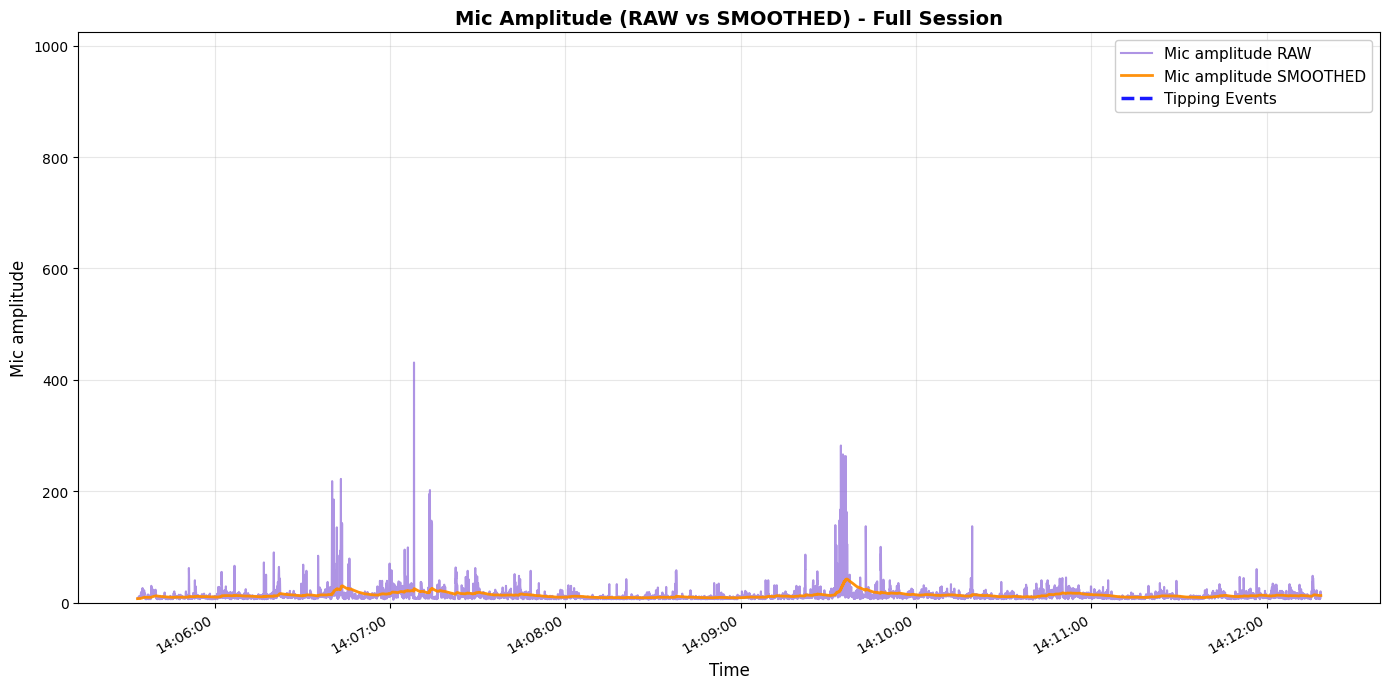

The table this chart was drawn from, first rows:
elapsed_s, unix_ts, arduino_ms, sound_amp, tip_count, last_tip_dt_ms, reed_state, bucket_rate_mm_hr, mic_db_unfiltered, mic_db_filtered
0.0, 1772085934, 327199, 7, 0, 0, 1, 0.0, 16.9, 0.169
0.05, 1772085934, 327249, 8, 0, 0, 1, 0.0, 18.06, 0.3479
0.1, 1772085934, 327299, 8, 0, 0, 1, 0.0, 18.06, 0.5251
0.15, 1772085934, 327349, 8, 0, 0, 1, 0.0, 18.06, 0.7005
0.2, 1772085934, 327399, 9, 0, 0, 1, 0.0, 19.08, 0.8843
0.25, 1772085934, 327449, 8, 0, 0, 1, 0.0, 18.06, 1.056
0.3, 1772085934, 327499, 8, 0, 0, 1, 0.0, 18.06, 1.226
0.35, 1772085934, 327549, 9, 0, 0, 1, 0.0, 19.08, 1.405
0.4, 1772085934, 327599, 9, 0, 0, 1, 0.0, 19.08, 1.582
0.45, 1772085934, 327649, 9, 0, 0, 1, 0.0, 19.08, 1.757
0.5, 1772085934, 327699, 11, 0, 0, 1, 0.0, 20.83, 1.947
0.55, 1772085934, 327749, 9, 0, 0, 1, 0.0, 19.08, 2.119
0.6, 1772085934, 327799, 11, 0, 0, 1, 0.0, 20.83, 2.306
0.65, 1772085934, 327849, 9, 0, 0, 1, 0.0, 19.08, 2.474
0.7, 1772085934, 327899, 10, 0, 0, 1, 0.0, 20.0, 2.649
0.75, 1772085934, 327949, 11, 0, 0, 1, 0.0, 20.83, 2.831
0.8, 1772085934, 327999, 9, 0, 0, 1, 0.0, 19.08, 2.993
0.85, 1772085934, 328049, 7, 0, 0, 1, 0.0, 16.9, 3.132
0.9, 1772085935, 328099, 9, 0, 0, 1, 0.0, 19.08, 3.292
0.951, 1772085935, 328150, 9, 0, 0, 1, 0.0, 19.08, 3.45
1.001, 1772085935, 328200, 10, 0, 0, 1, 0.0, 20.0, 3.615
1.051, 1772085935, 328250, 13, 0, 0, 1, 0.0, 22.28, 3.802
1.101, 1772085935, 328300, 17, 0, 0, 1, 0.0, 24.61, 4.01
1.151, 1772085935, 328350, 17, 0, 0, 1, 0.0, 24.61, 4.216
1.201, 1772085935, 328400, 17, 0, 0, 1, 0.0, 24.61, 4.42
1.251, 1772085935, 328450, 19, 0, 0, 1, 0.0, 25.58, 4.631
1.301, 1772085935, 328500, 15, 0, 0, 1, 0.0, 23.52, 4.82
1.351, 1772085935, 328550, 13, 0, 0, 1, 0.0, 22.28, 4.995
1.401, 1772085935, 328600, 13, 0, 0, 1, 0.0, 22.28, 5.168
1.451, 1772085935, 328650, 15, 0, 0, 1, 0.0, 23.52, 5.351
1.501, 1772085935, 328700, 11, 0, 0, 1, 0.0, 20.83, 5.506
1.551, 1772085935, 328750, 12, 0, 0, 1, 0.0, 21.58, 5.667
1.601, 1772085935, 328800, 15, 0, 0, 1, 0.0, 23.52, 5.845
1.651, 1772085935, 328850, 24, 0, 0, 1, 0.0, 27.6, 6.063
1.701, 1772085935, 328900, 26, 0, 0, 1, 0.0, 28.3, 6.285
1.751, 1772085935, 328950, 13, 0, 0, 1, 0.0, 22.28, 6.445
1.801, 1772085935, 329000, 19, 0, 0, 1, 0.0, 25.58, 6.637
1.851, 1772085935, 329050, 20, 0, 0, 1, 0.0, 26.02, 6.83
1.901, 1772085936, 329100, 10, 0, 0, 1, 0.0, 20.0, 6.962
1.951, 1772085936, 329150, 15, 0, 0, 1, 0.0, 23.52, 7.128
2.001, 1772085936, 329200, 12, 0, 0, 1, 0.0, 21.58, 7.272
2.051, 1772085936, 329250, 14, 0, 0, 1, 0.0, 22.92, 7.429
2.101, 1772085936, 329300, 20, 0, 0, 1, 0.0, 26.02, 7.615
2.151, 1772085936, 329350, 15, 0, 0, 1, 0.0, 23.52, 7.774
2.201, 1772085936, 329400, 16, 0, 0, 1, 0.0, 24.08, 7.937
2.251, 1772085936, 329450, 22, 0, 0, 1, 0.0, 26.85, 8.126
2.301, 1772085936, 329500, 17, 0, 0, 1, 0.0, 24.61, 8.291
2.351, 1772085936, 329550, 15, 0, 0, 1, 0.0, 23.52, 8.443
2.401, 1772085936, 329600, 17, 0, 0, 1, 0.0, 24.61, 8.605
2.451, 1772085936, 329650, 11, 0, 0, 1, 0.0, 20.83, 8.727
2.501, 1772085936, 329700, 9, 0, 0, 1, 0.0, 19.08, 8.831
2.551, 1772085936, 329750, 9, 0, 0, 1, 0.0, 19.08, 8.933
2.601, 1772085936, 329800, 8, 0, 0, 1, 0.0, 18.06, 9.024
2.651, 1772085936, 329850, 7, 0, 0, 1, 0.0, 16.9, 9.103
2.701, 1772085936, 329900, 7, 0, 0, 1, 0.0, 16.9, 9.181
2.751, 1772085936, 329950, 6, 0, 0, 1, 0.0, 15.56, 9.245
2.801, 1772085936, 330000, 9, 0, 0, 1, 0.0, 19.08, 9.343
2.851, 1772085936, 330050, 8, 0, 0, 1, 0.0, 18.06, 9.431
2.901, 1772085937, 330100, 8, 0, 0, 1, 0.0, 18.06, 9.517
2.951, 1772085937, 330150, 8, 0, 0, 1, 0.0, 18.06, 9.602
... 7,990 more rows
